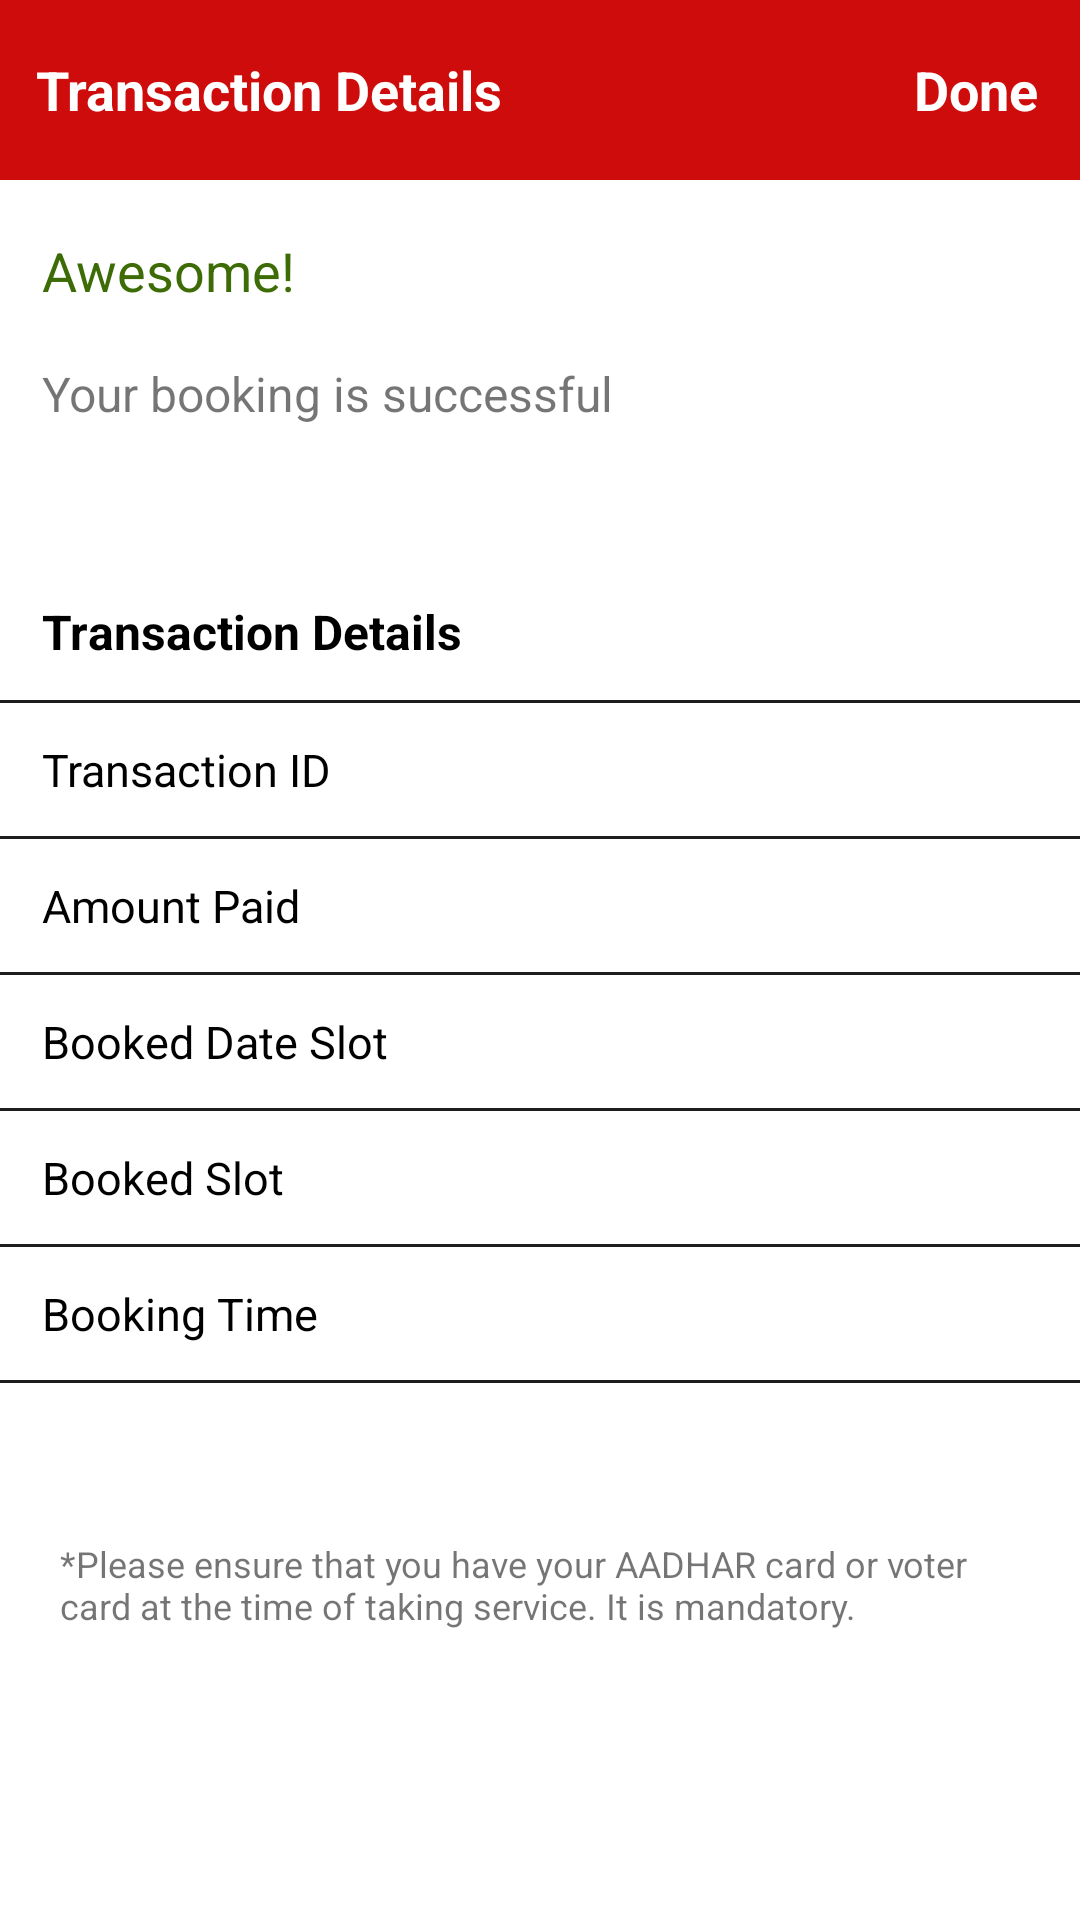

Android layout source for this screen:
<!-- AndroidManifest.xml: application theme Theme.BarberBooking -->
<!-- res/layout/activity_transctions_details.xml -->
<?xml version="1.0" encoding="utf-8"?>
<LinearLayout xmlns:android="http://schemas.android.com/apk/res/android"
    xmlns:app="http://schemas.android.com/apk/res-auto"
    xmlns:tools="http://schemas.android.com/tools"
    android:layout_width="match_parent"
    android:layout_height="match_parent"
    android:orientation="vertical"
    tools:context=".stylist.TransactionsDetailsActivity">

    <RelativeLayout
        android:layout_width="match_parent"
        android:layout_height="60dp"
        android:background="#CF0C0C"
        >

        <TextView
            android:layout_width="wrap_content"
            android:layout_height="wrap_content"
            android:text="@string/transaction_details"
            android:textColor="@color/white"
            android:textStyle="bold"
            android:layout_centerVertical="true"
            android:layout_marginStart="12dp"
            android:textSize="18sp"
            />

        <TextView
            android:layout_width="wrap_content"
            android:layout_height="wrap_content"
            android:text="@string/done"
            android:id="@+id/doneTxt"
            android:layout_alignParentEnd="true"
            android:layout_centerVertical="true"
            android:textSize="18sp"
            android:textStyle="bold"
            android:textColor="@color/white"
            android:layout_marginEnd="14dp"
            />


    </RelativeLayout>


    <TextView
        android:layout_width="wrap_content"
        android:layout_height="wrap_content"
        android:text="Awesome!"
        android:textColor="#3D6C06"
        android:textSize="18sp"
        android:layout_marginTop="18dp"
        android:layout_marginStart="14dp"

        />

    <TextView
        android:layout_width="wrap_content"
        android:layout_height="wrap_content"
        android:text="@string/your_booking_is_successful"
        android:layout_marginTop="18dp"
        android:textSize="16sp"
        android:layout_marginStart="14dp"
        />



    <TextView
        android:id="@+id/bookingIdTxt"
        android:layout_width="wrap_content"
        android:layout_height="wrap_content"
        android:layout_marginTop="18dp"
        android:textColor="@color/black"
        android:textSize="16sp"
        android:layout_marginStart="14dp"
        />
    <TextView
        android:layout_width="wrap_content"
        android:layout_height="wrap_content"
        android:text="@string/transaction_details"
        android:layout_marginTop="18dp"
        android:textSize="16sp"
        android:textStyle="bold"
        android:textColor="@color/black"
        android:layout_marginStart="14dp"
        />

    <View android:background="#E2000000"
        android:layout_width = "match_parent"
        android:layout_marginTop="12dp"
        android:layout_marginBottom="12dp"
        android:layout_height="1dp"/>


    <RelativeLayout
        android:layout_width="wrap_content"
        android:layout_height="wrap_content"
        >

        <TextView
            android:layout_width="wrap_content"
            android:layout_height="wrap_content"
            android:text="@string/transaction_id"
            android:textSize="15sp"
            android:textColor="@color/black"
            android:layout_marginStart="14dp"
            />

        <TextView
            android:id="@+id/transactionIdTxt"
            android:layout_width="wrap_content"
            android:layout_height="wrap_content"
            android:textSize="15sp"
           android:layout_alignParentEnd="true"
            android:layout_marginEnd="14dp"
            android:textColor="@color/black"
            />
    </RelativeLayout>


    <View android:background="#E2000000"
        android:layout_width = "match_parent"
        android:layout_marginTop="12dp"
        android:layout_marginBottom="12dp"
        android:layout_height="1dp"/>


    <RelativeLayout
        android:layout_width="wrap_content"
        android:layout_height="wrap_content"
        >

        <TextView
            android:layout_width="wrap_content"
            android:layout_height="wrap_content"
            android:text="@string/amount_paid"
            android:textSize="15sp"
            android:textColor="@color/black"
            android:layout_marginStart="14dp"
            />

        <TextView
            android:id="@+id/amountPaidTxt"
            android:layout_width="wrap_content"
            android:layout_height="wrap_content"
            android:textSize="15sp"
            android:layout_alignParentEnd="true"
            android:layout_marginEnd="14dp"
            android:textColor="@color/black"
            />
    </RelativeLayout>





    <View android:background="#E2000000"
        android:layout_width = "match_parent"
        android:layout_marginTop="12dp"
        android:layout_marginBottom="12dp"
        android:layout_height="1dp"/>



    <RelativeLayout
        android:layout_width="wrap_content"
        android:layout_height="wrap_content"
        >

        <TextView
            android:layout_width="wrap_content"
            android:layout_height="wrap_content"
            android:text="@string/booked_date_slot"
            android:textSize="15sp"
            android:textColor="@color/black"
            android:layout_marginStart="14dp"
            />

        <TextView
            android:id="@+id/slotDateTxt"
            android:layout_width="wrap_content"
            android:layout_height="wrap_content"
            android:textSize="15sp"
            android:layout_alignParentEnd="true"
            android:layout_marginEnd="14dp"
            android:textColor="@color/black"
            />
    </RelativeLayout>


    <View android:background="#E2000000"
        android:layout_width = "match_parent"
        android:layout_marginTop="12dp"
        android:layout_marginBottom="12dp"
        android:layout_height="1dp"/>


    <RelativeLayout
        android:layout_width="wrap_content"
        android:layout_height="wrap_content"
        >

        <TextView
            android:layout_width="wrap_content"
            android:layout_height="wrap_content"
            android:text="@string/booked_slot"
            android:textSize="15sp"
            android:textColor="@color/black"
            android:layout_marginStart="14dp"
            />

        <TextView
            android:id="@+id/bookedSlotTxt"
            android:layout_width="wrap_content"
            android:layout_height="wrap_content"
            android:textSize="15sp"
            android:layout_alignParentEnd="true"
            android:layout_marginEnd="14dp"
            android:textColor="@color/black"
            />
    </RelativeLayout>


    <View android:background="#E2000000"
        android:layout_width = "match_parent"
        android:layout_marginTop="12dp"
        android:layout_marginBottom="12dp"
        android:layout_height="1dp"/>


    <RelativeLayout
        android:layout_width="wrap_content"
        android:layout_height="wrap_content"
        >

        <TextView
            android:layout_width="wrap_content"
            android:layout_height="wrap_content"
            android:text="@string/booking_time"
            android:textSize="15sp"
            android:textColor="@color/black"
            android:layout_marginStart="14dp"
            />

        <TextView
            android:id="@+id/bookingTimeTxt"
            android:layout_width="wrap_content"
            android:layout_height="wrap_content"
            android:textSize="15sp"
            android:layout_alignParentEnd="true"
            android:layout_marginEnd="14dp"
            android:textColor="@color/black"
            />
    </RelativeLayout>


    <View android:background="#E2000000"
        android:layout_width = "match_parent"
        android:layout_marginTop="12dp"
        android:layout_marginBottom="12dp"
        android:layout_height="1dp"/>


    <TextView
        android:layout_width="wrap_content"
        android:layout_height="wrap_content"
        android:layout_gravity="center_horizontal"
        android:layout_marginTop="40dp"
        android:textSize="12sp"
        android:layout_marginLeft="20dp"
        android:layout_marginRight="20dp"
        android:text="@string/aadhar_required" />





</LinearLayout>
<!-- resources referenced by this layout -->
<resources>
  <color name="black">#FF000000</color>
  <color name="white">#FFFFFF</color>
  <string name="aadhar_required">*Please ensure that you have your AADHAR card or voter card at the time of taking service. It is mandatory.</string>
  <string name="amount_paid">Amount Paid</string>
  <string name="booked_date_slot">Booked Date Slot</string>
  <string name="booked_slot">Booked Slot</string>
  <string name="booking_time">Booking Time</string>
  <string name="done">Done</string>
  <string name="transaction_details">Transaction Details</string>
  <string name="transaction_id">Transaction ID</string>
  <string name="your_booking_is_successful">Your booking is successful</string>
  <style name="Theme.BarberBooking" parent="Theme.MaterialComponents.DayNight.NoActionBar">
          
          <item name="colorPrimary">@color/purple_500</item>
          <item name="colorPrimaryVariant">@color/purple_700</item>
          <item name="colorOnPrimary">@color/white</item>
          
          <item name="colorSecondary">@color/teal_200</item>
          <item name="colorSecondaryVariant">@color/teal_700</item>
          <item name="colorOnSecondary">@color/black</item>
          
          <item name="android:statusBarColor" tools:targetApi="l">?attr/colorPrimaryVariant</item>
          
      </style>
  <color name="purple_500">#FF6200EE</color>
  <color name="purple_700">#FF3700B3</color>
  <color name="teal_200">#FF03DAC5</color>
  <color name="teal_700">#FF018786</color>
</resources>
